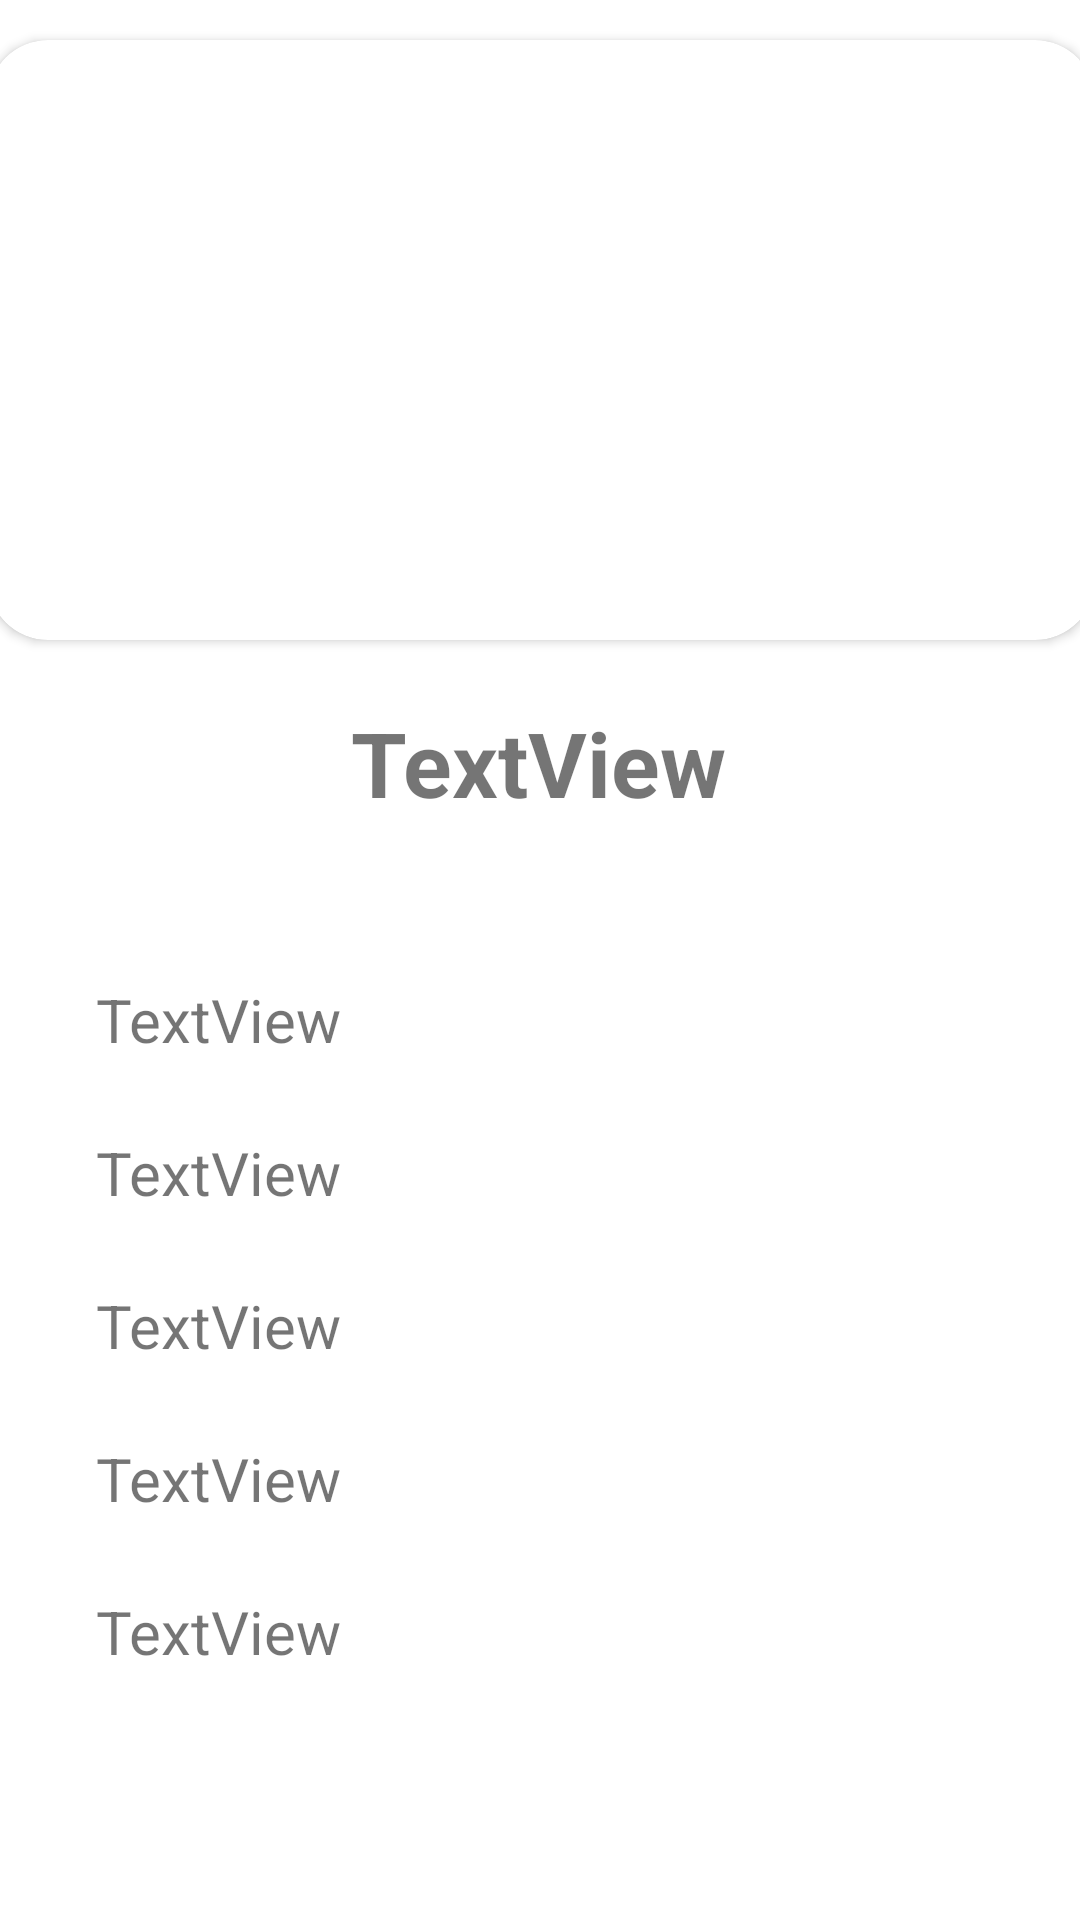

This screen was rendered from an Android layout file. Write that file and the resources it references.
<!-- AndroidManifest.xml: application theme Theme.Planes_rcview_example_project -->
<!-- res/layout/fragment_detail.xml -->
<?xml version="1.0" encoding="utf-8"?>
<FrameLayout xmlns:android="http://schemas.android.com/apk/res/android"
    xmlns:app="http://schemas.android.com/apk/res-auto"
    xmlns:tools="http://schemas.android.com/tools"
    android:layout_width="match_parent"
    android:layout_height="match_parent"
    tools:context=".DetailFragment">

    <androidx.constraintlayout.widget.ConstraintLayout
        android:layout_width="match_parent"
        android:layout_height="match_parent">


        <androidx.cardview.widget.CardView
            android:id="@+id/cardView"
            android:layout_width="369dp"
            android:layout_height="200dp"
            android:visibility="visible"
            app:cardCornerRadius="20dp"
            app:layout_constraintBottom_toTopOf="@+id/planeName"
            app:layout_constraintEnd_toEndOf="parent"
            app:layout_constraintStart_toStartOf="parent"
            app:layout_constraintTop_toTopOf="parent"
            app:layout_constraintVertical_bias="0.39">

            <ImageView
                android:id="@+id/image"
                android:layout_width="wrap_content"
                android:layout_height="wrap_content"
                android:scaleType="centerCrop"
                android:src="@drawable/kt1t"
                android:visibility="visible" />
        </androidx.cardview.widget.CardView>

        <TextView
            tools:name="Hurkus - KT1T"
            android:id="@+id/planeName"
            android:layout_width="wrap_content"
            android:layout_height="wrap_content"
            android:text="TextView"
            android:textSize="30sp"
            android:textStyle="bold"
            app:layout_constraintBottom_toBottomOf="parent"
            app:layout_constraintEnd_toEndOf="parent"
            app:layout_constraintHorizontal_bias="0.498"
            app:layout_constraintStart_toStartOf="parent"
            app:layout_constraintTop_toTopOf="parent"
            app:layout_constraintVertical_bias="0.39" />

        <TextView
            android:id="@+id/speed"
            android:layout_width="wrap_content"
            android:layout_height="wrap_content"
            android:layout_marginStart="32dp"
            android:layout_marginTop="52dp"
            android:text="TextView"
            android:textSize="20sp"
            app:layout_constraintStart_toStartOf="parent"
            app:layout_constraintTop_toBottomOf="@+id/planeName" />

        <TextView
            android:id="@+id/cost"
            android:layout_width="wrap_content"
            android:layout_height="wrap_content"
            android:layout_marginStart="32dp"
            android:layout_marginTop="24dp"
            android:text="TextView"
            android:textSize="20sp"
            app:layout_constraintStart_toStartOf="parent"
            app:layout_constraintTop_toBottomOf="@+id/speed" />

        <TextView
            android:id="@+id/range"
            android:layout_width="wrap_content"
            android:layout_height="wrap_content"
            android:layout_marginStart="32dp"
            android:layout_marginTop="24dp"
            android:text="TextView"
            android:textSize="20sp"
            app:layout_constraintStart_toStartOf="parent"
            app:layout_constraintTop_toBottomOf="@+id/cost" />

        <TextView
            android:id="@+id/country"
            android:layout_width="wrap_content"
            android:layout_height="wrap_content"
            android:layout_marginStart="32dp"
            android:layout_marginTop="24dp"
            android:text="TextView"
            android:textSize="20sp"
            app:layout_constraintStart_toStartOf="parent"
            app:layout_constraintTop_toBottomOf="@+id/range" />

        <TextView
            android:id="@+id/date"
            android:layout_width="wrap_content"
            android:layout_height="wrap_content"
            android:layout_marginStart="32dp"
            android:layout_marginTop="24dp"
            android:text="TextView"
            android:textSize="20sp"
            app:layout_constraintStart_toStartOf="parent"
            app:layout_constraintTop_toBottomOf="@+id/country" />

    </androidx.constraintlayout.widget.ConstraintLayout>
</FrameLayout>
<!-- resources referenced by this layout -->
<resources>
  <style name="Theme.Planes_rcview_example_project" parent="Theme.MaterialComponents.DayNight.DarkActionBar">
          
          <item name="colorPrimary">@color/purple_500</item>
          <item name="colorPrimaryVariant">@color/purple_700</item>
          <item name="colorOnPrimary">@color/white</item>
          
          <item name="colorSecondary">@color/teal_200</item>
          <item name="colorSecondaryVariant">@color/teal_700</item>
          <item name="colorOnSecondary">@color/black</item>
          
          <item name="android:statusBarColor" tools:targetApi="l">?attr/colorPrimaryVariant</item>
          
          <item name="windowActionBar">false</item>
          <item name="windowNoTitle">true</item>
      </style>
  <!-- not gathered from this repository: default colours our renderer supplied (Android Studio template values) -->
  <color name="purple_500">#FF6200EE</color>
  <color name="purple_700">#FF3700B3</color>
  <color name="teal_200">#FF03DAC5</color>
  <color name="teal_700">#FF018786</color>
  <color name="black">#FF000000</color>
  <color name="white">#FFFFFFFF</color>
</resources>
